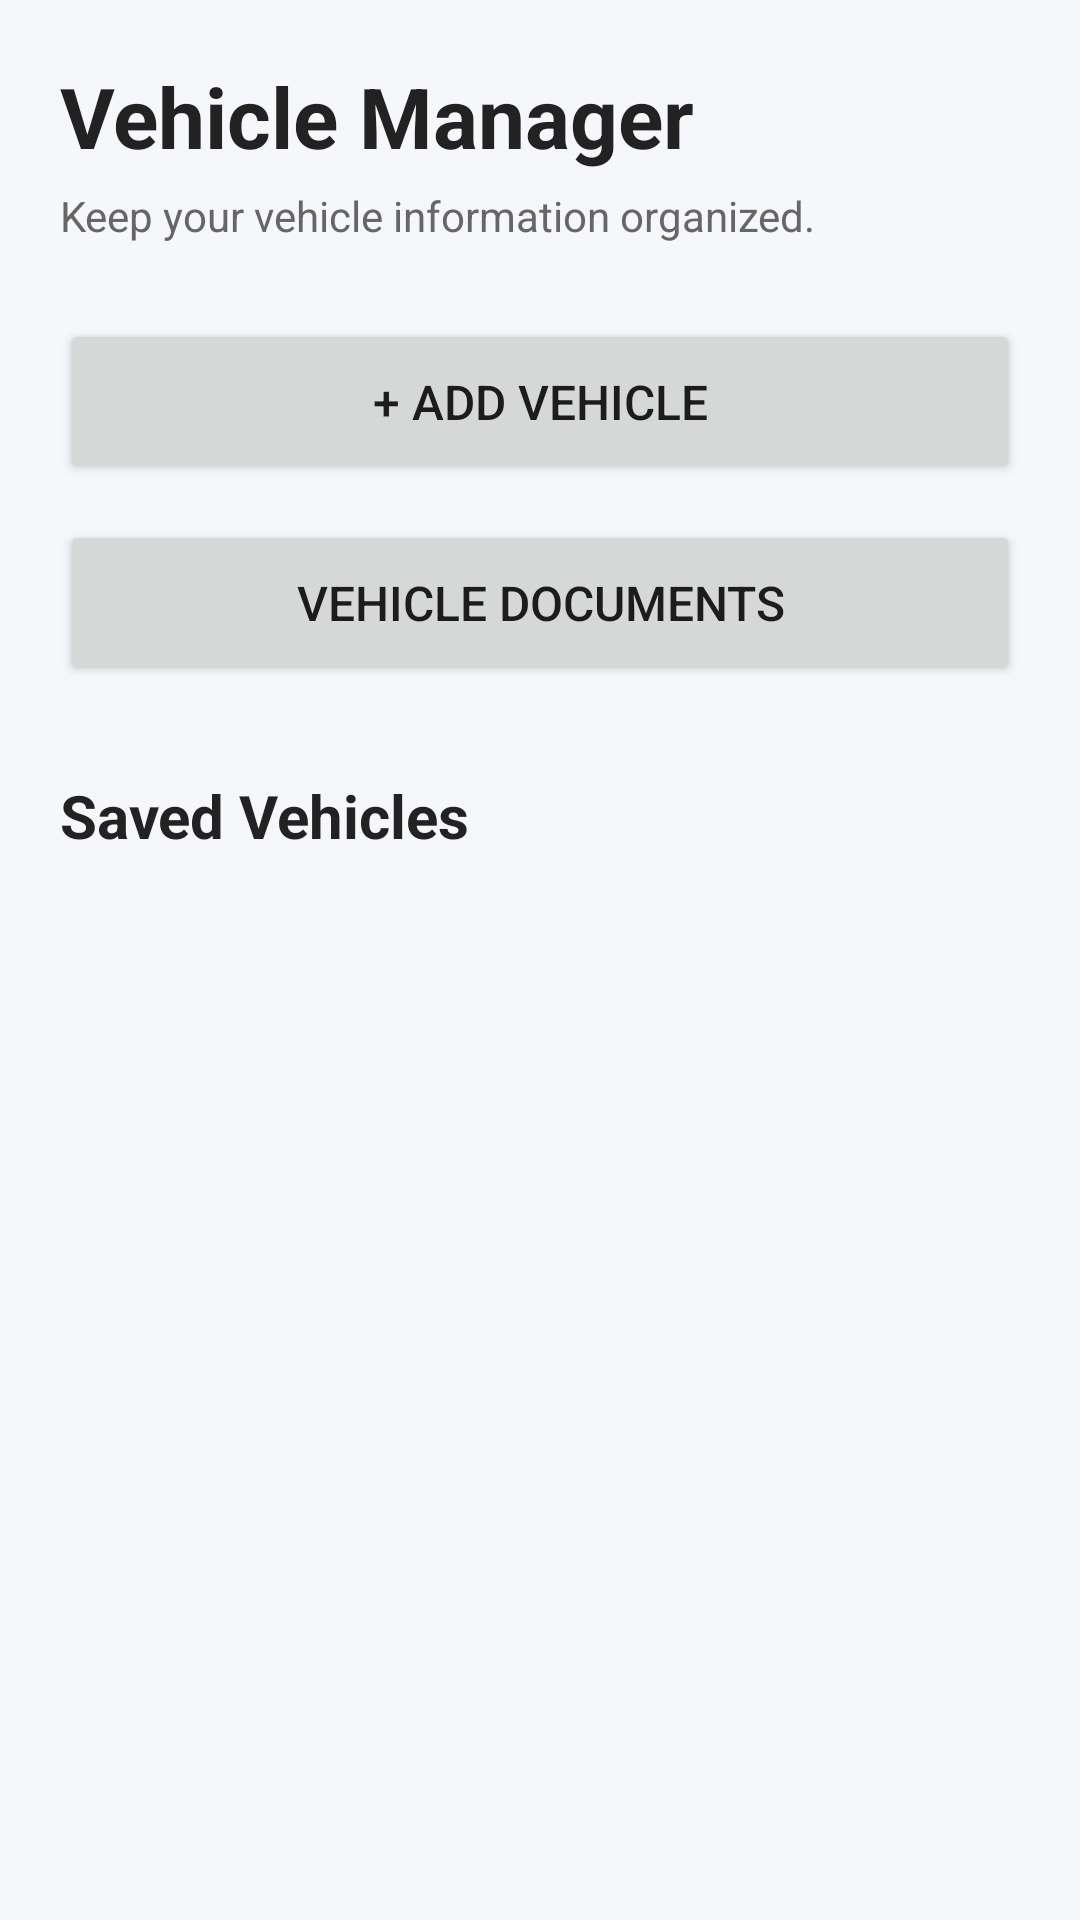

Produce the Android XML layout that renders to this screen, including the resource entries it uses.
<!-- AndroidManifest.xml: application theme Theme.Day2Day -->
<!-- res/layout/activity_vehicle.xml -->
<?xml version="1.0" encoding="utf-8"?>
<ScrollView
    xmlns:android="http://schemas.android.com/apk/res/android"
    android:layout_width="match_parent"
    android:layout_height="match_parent"
    android:background="#F5F7FA">

    <LinearLayout
        android:layout_width="match_parent"
        android:layout_height="wrap_content"
        android:orientation="vertical"
        android:padding="20dp">

        <TextView
            android:layout_width="wrap_content"
            android:layout_height="wrap_content"
            android:text="Vehicle Manager"
            android:textSize="28sp"
            android:textStyle="bold"
            android:textColor="#222222" />

        <TextView
            android:layout_width="wrap_content"
            android:layout_height="wrap_content"
            android:layout_marginTop="5dp"
            android:text="Keep your vehicle information organized."
            android:textSize="14sp"
            android:textColor="#666666" />

        <Button
            android:id="@+id/addVehicleButton"
            android:layout_width="match_parent"
            android:layout_height="55dp"
            android:layout_marginTop="25dp"
            android:text="+ Add Vehicle"
            android:textSize="16sp" />


        <Button
            android:id="@+id/vehicleDocumentsButton"
            android:layout_width="match_parent"
            android:layout_height="55dp"
            android:layout_marginTop="12dp"
            android:text="Vehicle Documents"
            android:textSize="16sp" />

        <TextView
            android:layout_width="wrap_content"
            android:layout_height="wrap_content"
            android:layout_marginTop="30dp"
            android:text="Saved Vehicles"
            android:textSize="20sp"
            android:textStyle="bold"
            android:textColor="#222222" />

        <LinearLayout
            android:id="@+id/vehicleContainer"
            android:layout_width="match_parent"
            android:layout_height="wrap_content"
            android:layout_marginTop="15dp"
            android:orientation="vertical" />

    </LinearLayout>

</ScrollView>
<!-- resources referenced by this layout -->
<resources>
  <style name="Theme.Day2Day" parent="Theme.AppCompat.Light.NoActionBar">
      </style>
</resources>
